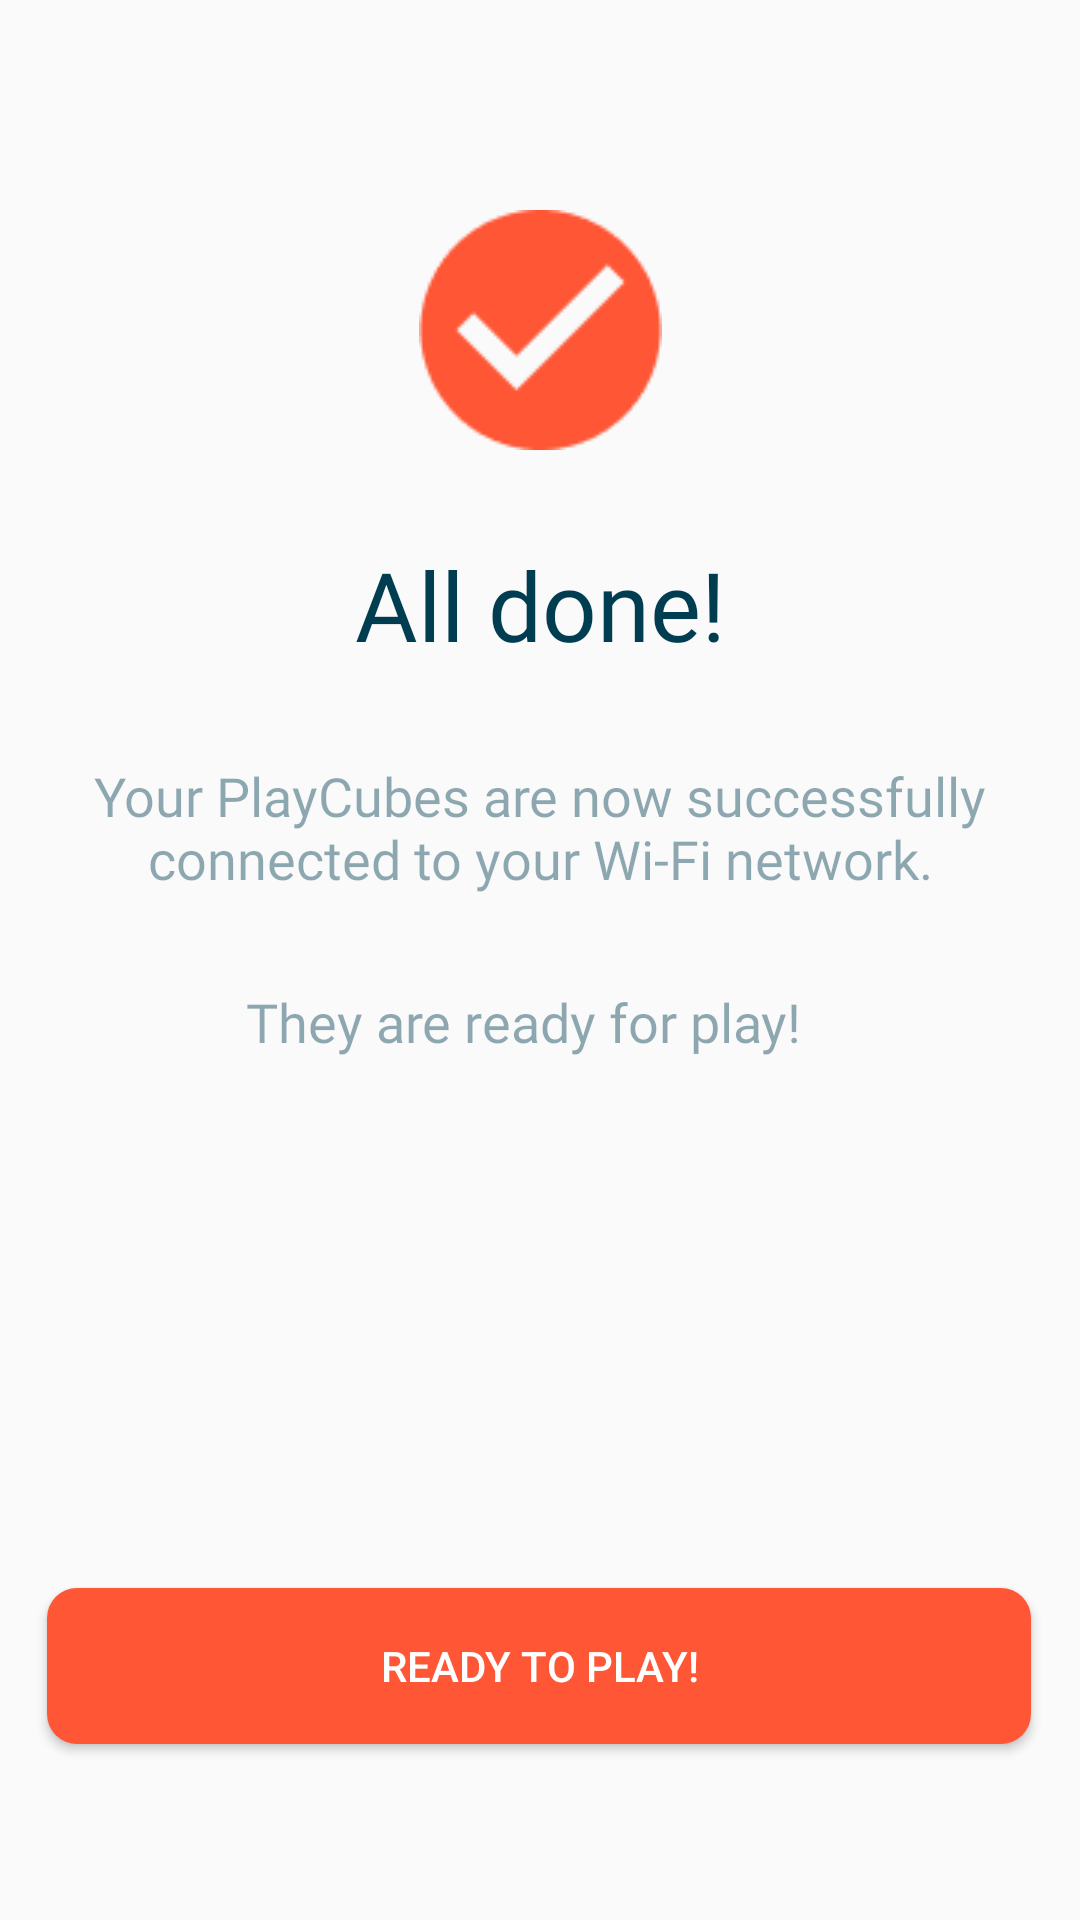

Reconstruct the res/layout file that produces this screen, plus the resources it refers to.
<!-- AndroidManifest.xml: application theme Theme.TokidosApplication -->
<!-- res/layout/fragment_all_done.xml -->
<?xml version="1.0" encoding="utf-8"?>
<androidx.constraintlayout.widget.ConstraintLayout xmlns:android="http://schemas.android.com/apk/res/android"
    xmlns:app="http://schemas.android.com/apk/res-auto"
    xmlns:tools="http://schemas.android.com/tools"
    android:layout_width="match_parent"
    android:layout_height="match_parent"
    tools:context=".view.playcubes.AllDoneFragment">

    


    <ImageView
        android:id="@+id/imageView12"
        android:layout_width="wrap_content"
        android:layout_height="wrap_content"
        android:src="@drawable/all_done"
        app:layout_constraintBottom_toBottomOf="parent"
        app:layout_constraintEnd_toEndOf="parent"

        app:layout_constraintStart_toStartOf="parent"
        app:layout_constraintTop_toTopOf="parent"
        app:layout_constraintVertical_bias="0.125" />

    <TextView
        android:id="@+id/textView22"
        android:layout_width="wrap_content"
        android:layout_height="wrap_content"
        android:fontFamily="@font/dm_sans"
        android:layout_marginVertical="30dp"
        android:text="All done!"

        android:textColor="@color/navy_blue"
        android:textSize="32sp"
        app:layout_constraintEnd_toEndOf="parent"
        app:layout_constraintStart_toStartOf="parent"
        app:layout_constraintTop_toBottomOf="@+id/imageView12" />

    <TextView
        android:id="@+id/textView20"
        android:layout_width="match_parent"
        android:layout_height="wrap_content"
        android:layout_marginVertical="30dp"
        android:textAlignment="center"
        android:fontFamily="@font/dm_sans"
        android:layout_marginHorizontal="30dp"
        android:textColor="@color/lighter_bottom_nav_color"
        android:textSize="18sp"
        android:text="Your PlayCubes are now successfully connected to your Wi-Fi network."
        app:layout_constraintEnd_toEndOf="parent"
        app:layout_constraintStart_toStartOf="parent"
        app:layout_constraintTop_toBottomOf="@+id/textView22" />

    <TextView
        android:id="@+id/textView21"
        android:layout_width="wrap_content"
        android:layout_height="wrap_content"
        android:layout_marginStart="134dp"
        android:layout_marginVertical="30dp"

        android:layout_marginEnd="145dp"
        android:fontFamily="@font/dm_sans"
        android:text="They are ready for play!"
        android:textColor="@color/lighter_bottom_nav_color"

        android:textSize="18sp"
        app:layout_constraintEnd_toEndOf="parent"
        app:layout_constraintStart_toStartOf="parent"
        app:layout_constraintTop_toBottomOf="@+id/textView20" />

    <Button
        android:id="@+id/goDashboardButton"
        android:layout_width="328dp"
        android:layout_height="52dp"
        android:background="@drawable/orange_button_background_shape"
        android:text="Ready to Play!"
        android:textColor="@color/white"
        app:layout_constraintBottom_toBottomOf="parent"
        app:layout_constraintEnd_toEndOf="parent"
        app:layout_constraintHorizontal_bias="0.493"
        app:layout_constraintStart_toStartOf="parent"
        app:layout_constraintTop_toTopOf="parent"
        app:layout_constraintVertical_bias="0.9" />
</androidx.constraintlayout.widget.ConstraintLayout>
<!-- resources referenced by this layout -->
<resources>
  <color name="lighter_bottom_nav_color">#70003D51</color>
  <color name="navy_blue">#003D51</color>
  <color name="white">#FFFFFFFF</color>
  <!-- drawable all_done: png bitmap (drawable, 1680 bytes) -->
  <!-- drawable orange_button_background_shape (drawable) -->
  <?xml version="1.0" encoding="utf-8"?>
  <shape
      xmlns:android="http://schemas.android.com/apk/res/android"
      android:shape="rectangle"   >
  
      <solid
          android:color="@color/orange" >
      </solid>
  
      <corners
          android:radius="10dp"   >
      </corners>
  
  </shape>
  <style name="Theme.TokidosApplication" parent="Theme.MaterialComponents.DayNight.DarkActionBar.Bridge">
          
          <item name="colorPrimary">@color/white</item>
          <item name="colorPrimaryVariant">@color/white</item>
          <item name="colorOnPrimary">@color/white</item>
          
          <item name="colorSecondary">@color/teal_200</item>
          <item name="colorSecondaryVariant">@color/teal_700</item>
          <item name="colorOnSecondary">@color/black</item>
          
          <item name="android:statusBarColor">?attr/colorPrimaryVariant</item>
          
          
          <item name="titleTextColor">@color/navy_blue</item>
  
  
  
          
          <item name="actionBarTheme">@style/ToolbarCustomStyle</item>
  
          <item name="android:homeAsUpIndicator">@drawable/baseline_arrow_back_24</item>
      </style>
  <color name="orange">#FF5635</color>
  <color name="teal_200">#FF03DAC5</color>
  <color name="teal_700">#FF018786</color>
  <color name="black">#FF000000</color>
  <style name="ToolbarCustomStyle" parent="ThemeOverlay.AppCompat.ActionBar">
          <item name="colorControlNormal">@color/navy_blue</item>
      </style>
  <!-- drawable baseline_arrow_back_24 (drawable) -->
  <vector android:autoMirrored="true" android:height="24dp"
      android:tint="#005B77" android:viewportHeight="24"
      android:viewportWidth="24" android:width="24dp" xmlns:android="http://schemas.android.com/apk/res/android">
      <path android:fillColor="@android:color/white" android:pathData="M20,11H7.83l5.59,-5.59L12,4l-8,8 8,8 1.41,-1.41L7.83,13H20v-2z"/>
  </vector>
</resources>
